Dataset: dataset (GitHub, iDanishDev/Maize-Disease-Detection). Classes: maize blight, maize common rust, maize gray leaf spot, maize healthy.

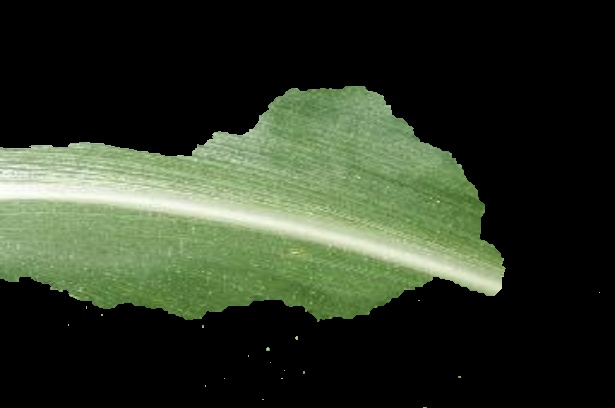
Label: maize healthy

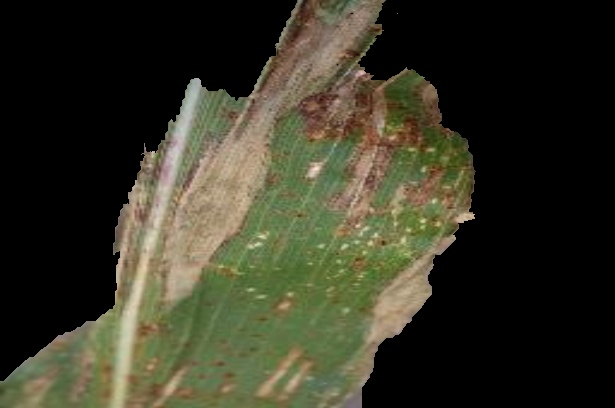
Label: maize blight

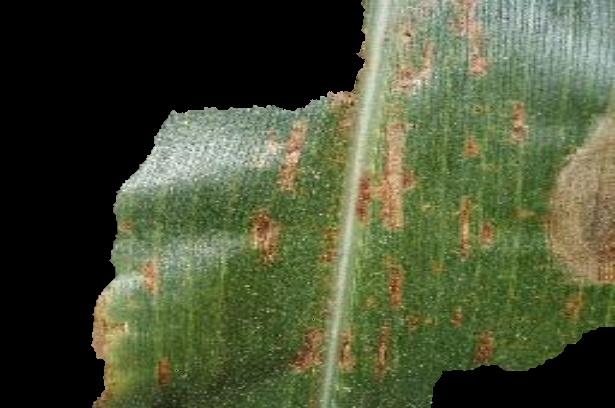
Label: maize gray leaf spot

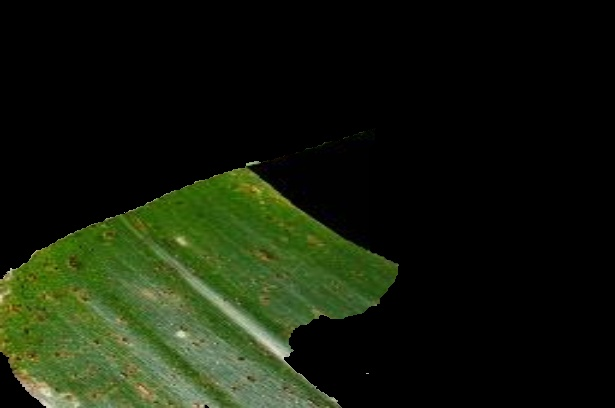
Label: maize common rust

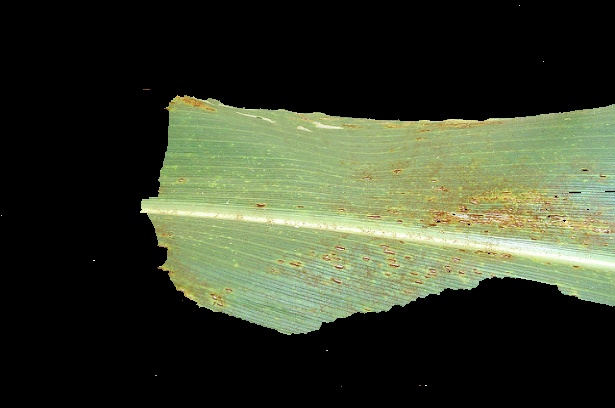
Label: maize common rust

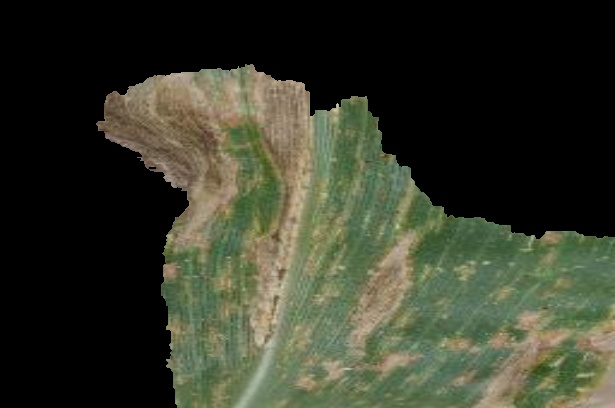
Label: maize gray leaf spot
